3-way image classification set "dataset_proc" from GitHub (Ivancitop/proyecto_cnn); label vocabulary: defectuosa, normal, rayadura.

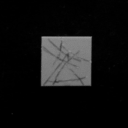
Label: rayadura

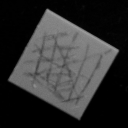
Label: rayadura

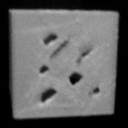
Label: defectuosa

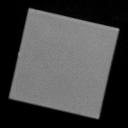
Label: normal

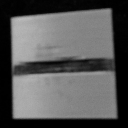
Label: defectuosa

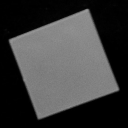
Label: normal
